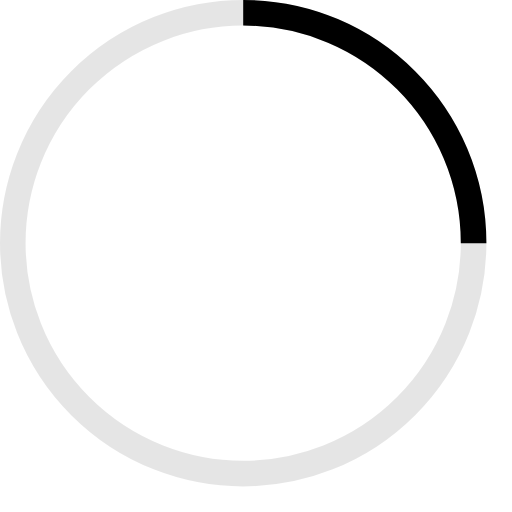
t = 0.00 s
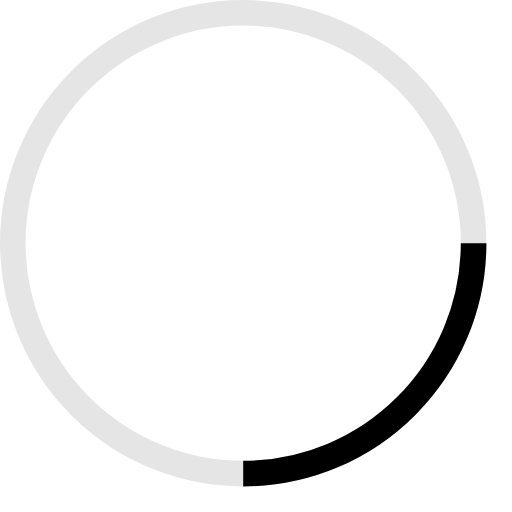
t = 0.08 s
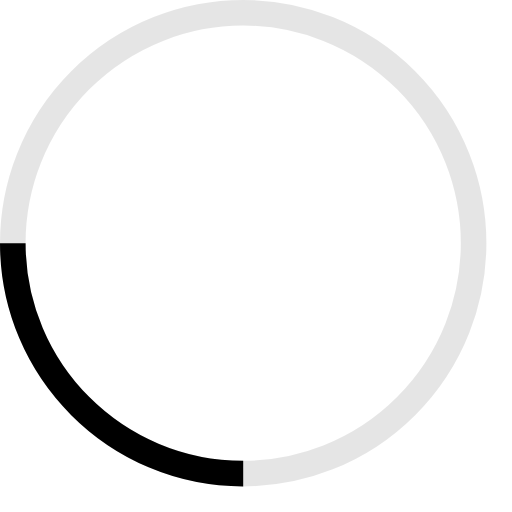
t = 0.15 s
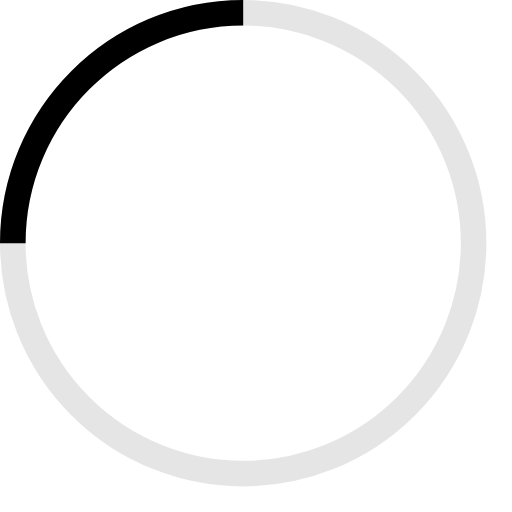
t = 0.23 s

The animated SVG that drew these frames (rendered in a browser with its animation timeline set to each time). Animation: 1 SMIL element (animateTransform=1); one cycle of 0.30 s, repeats indefinitely.

<svg viewBox='0 0 40 40' xmlns='http://www.w3.org/2000/svg' stroke='currentColor'>
  <g fill='none' fill-rule='evenodd'>
    <g transform='translate(1 1)' stroke-width='2'>
      <circle stroke-opacity='.1' cx='18' cy='18' r='18' />
      <path d='M36 18c0-9.94-8.06-18-18-18'><animateTransform attributeName='transform' type='rotate' from='0 18 18' to='360 18 18' dur='0.3s' repeatCount='indefinite' />
      </path>
    </g>
  </g>
</svg>
